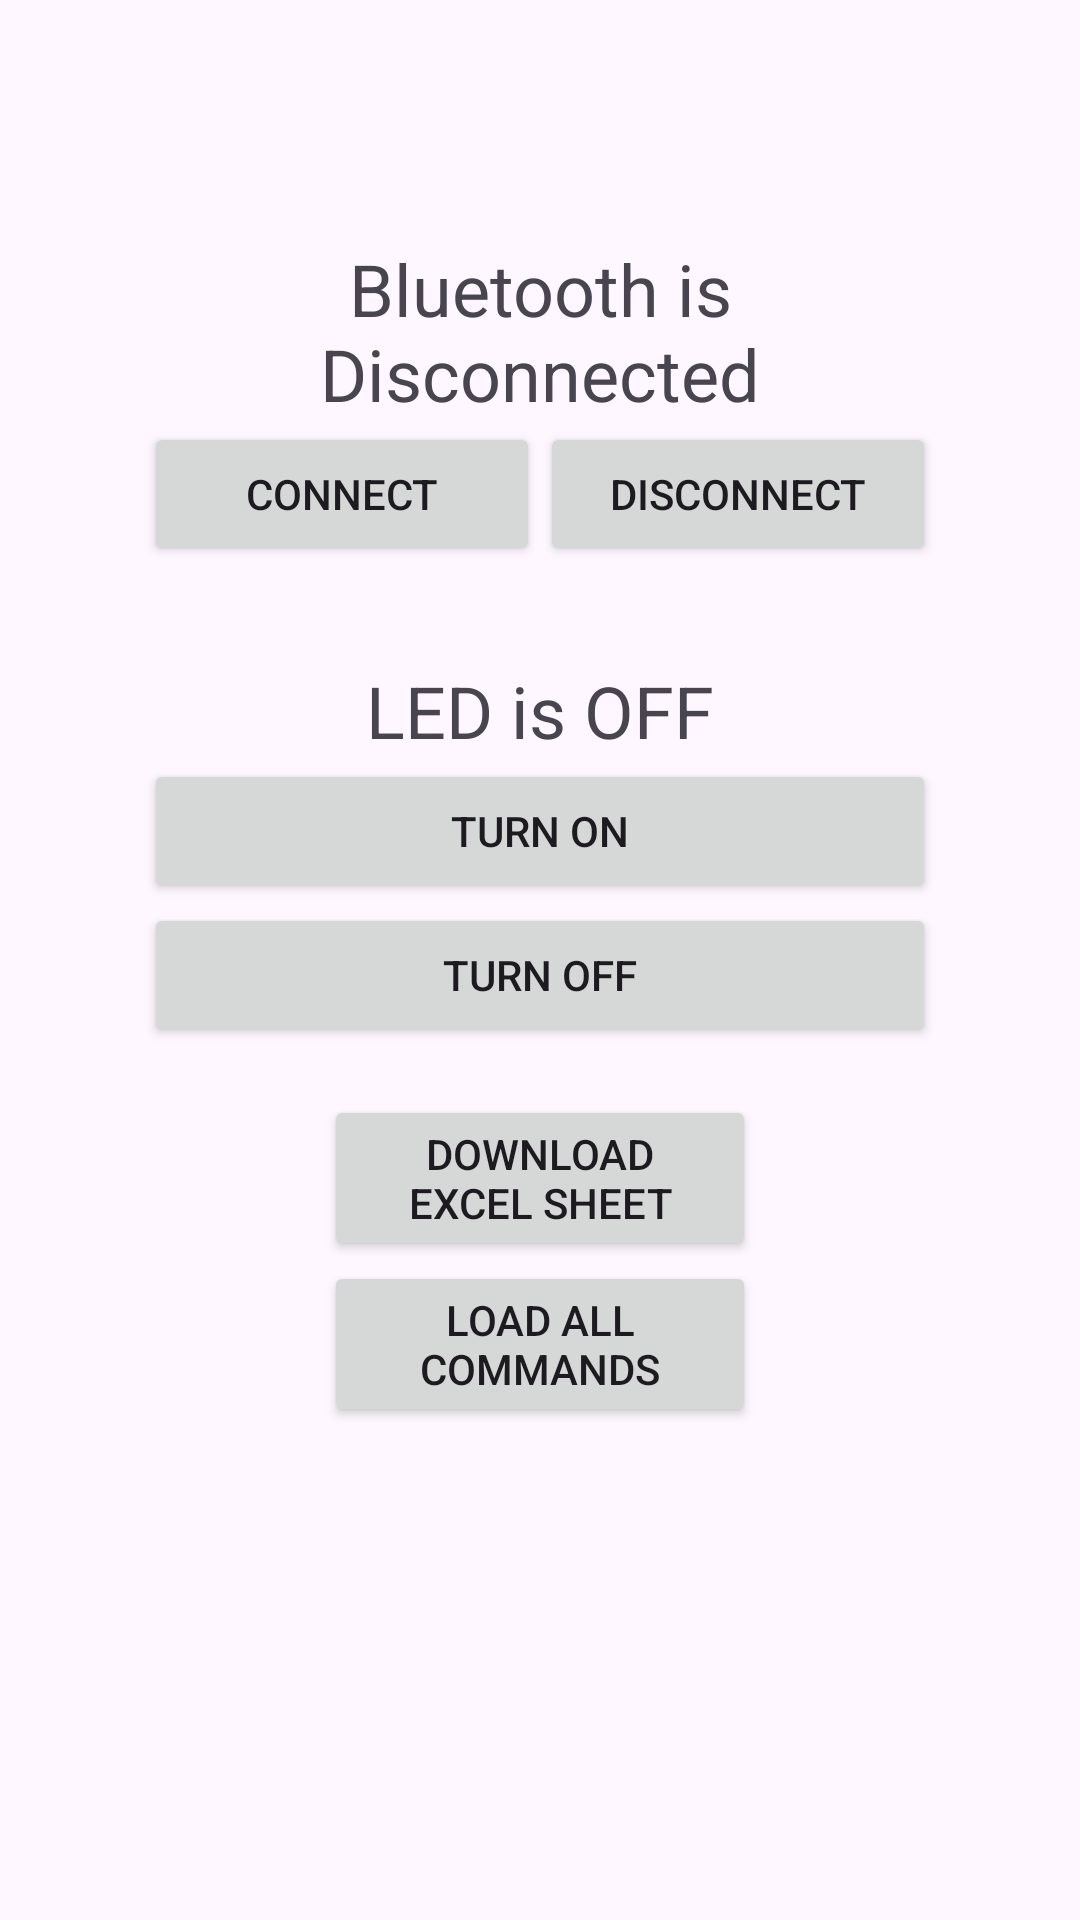

This screen was rendered from an Android layout file. Write that file and the resources it references.
<!-- AndroidManifest.xml: application theme Theme.ArduinoLEDController -->
<!-- res/layout/activity_main.xml -->
<?xml version="1.0" encoding="utf-8"?>
<LinearLayout xmlns:android="http://schemas.android.com/apk/res/android"
    xmlns:app="http://schemas.android.com/apk/res-auto"
    xmlns:tools="http://schemas.android.com/tools"
    android:layout_width="match_parent"
    android:layout_height="match_parent"
    android:orientation="vertical"
    android:padding="16dp"
    tools:context=".MainActivity">


    <LinearLayout
        android:layout_width="match_parent"
        android:layout_height="wrap_content"
        android:layout_marginStart="32dp"
        android:layout_marginTop="64dp"
        android:layout_marginEnd="32dp"
        android:orientation="vertical"
        app:layout_constraintEnd_toEndOf="parent"
        app:layout_constraintStart_toStartOf="parent"
        app:layout_constraintTop_toTopOf="parent">

        <TextView
            android:id="@+id/textBluetoothStatus"
            android:layout_width="match_parent"
            android:layout_height="wrap_content"
            android:text="Bluetooth is Disconnected"
            android:textAlignment="center"
            android:textSize="24sp" />

        <LinearLayout
            android:id="@+id/linearLayout"
            android:layout_width="match_parent"
            android:layout_height="wrap_content"
            android:orientation="horizontal">

            <Button
                android:id="@+id/buttonConnect"
                android:layout_width="match_parent"
                android:layout_height="wrap_content"
                android:layout_weight="1"
                android:text="Connect" />

            <Button
                android:id="@+id/buttonDisconnect"
                android:layout_width="match_parent"
                android:layout_height="wrap_content"
                android:layout_weight="1"
                android:text="Disconnect" />
        </LinearLayout>

    </LinearLayout>

    <LinearLayout
        android:layout_width="match_parent"
        android:layout_height="wrap_content"
        android:layout_marginStart="32dp"
        android:layout_marginTop="32dp"
        android:layout_marginEnd="32dp"
        android:orientation="vertical"
        app:layout_constraintBottom_toBottomOf="parent"
        app:layout_constraintEnd_toEndOf="parent"
        app:layout_constraintHorizontal_bias="0.5"
        app:layout_constraintStart_toStartOf="parent"
        app:layout_constraintTop_toTopOf="parent">

        <TextView
            android:id="@+id/textLedStatus"
            android:layout_width="match_parent"
            android:layout_height="wrap_content"
            android:text="LED is OFF"
            android:textAlignment="center"
            android:textSize="24sp" />

        <Button
            android:id="@+id/buttonOn"
            android:layout_width="match_parent"
            android:layout_height="wrap_content"
            android:text="Turn ON" />

        <Button
            android:id="@+id/buttonOff"
            android:layout_width="match_parent"
            android:layout_height="wrap_content"
            android:text="Turn OFF" />

        


        <Button
            android:id="@+id/downloadButton"
            android:layout_marginTop="16dp"
            android:layout_width="wrap_content"
            android:layout_marginLeft="60dp"
            android:layout_marginRight="60dp"
            android:layout_height="wrap_content"
            android:onClick="downloadExcel"
            android:text="Download Excel Sheet"/>

        <Button
            android:layout_width="match_parent"
            android:layout_height="wrap_content"
            android:layout_marginLeft="60dp"
            android:layout_marginRight="60dp"
            android:text="Load All Commands"
            android:onClick="loadCommands"/>

        <androidx.core.widget.NestedScrollView
            android:layout_width="match_parent"
            android:layout_height="wrap_content">
            <TextView
                android:layout_marginBottom="16sp"
                android:textSize="20sp"
                android:id="@+id/text_view_data"
                android:layout_width="wrap_content"
                android:layout_height="wrap_content"/>
        </androidx.core.widget.NestedScrollView>

    </LinearLayout>

</LinearLayout>
<!-- resources referenced by this layout -->
<resources>
  <style name="Theme.ArduinoLEDController" parent="Base.Theme.ArduinoLEDController" />
  <style name="Base.Theme.ArduinoLEDController" parent="Theme.Material3.DayNight.NoActionBar">
          
          
      </style>
</resources>
